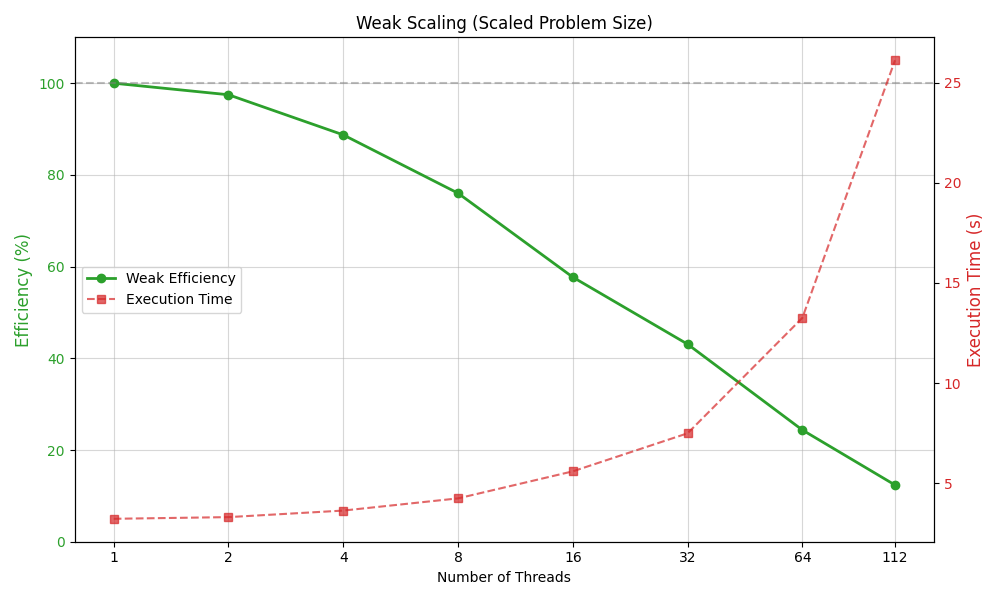

Source data for this figure (header and first rows):
nodes, tasks_per_node, cpus_per_task, npoints, ngrid_x, ngrid_y, throughput, total, density, fft, potential, forces, interpolation, kick, drift, reorder
1, 1, 2, 524288, 512, 256, 15824184, 3.313, 2.672, 0.07762, 0.03758, 0.01693, 0.3797, 0.05727, 0.03161, 0.03772
1, 1, 1, 262144, 256, 256, 8116810, 3.23, 2.667, 0.04757, 0.03663, 0.01248, 0.3608, 0.04814, 0.02466, 0.02974
1, 1, 4, 1048576, 512, 512, 28807450, 3.64, 2.685, 0.1097, 0.03947, 0.02668, 0.5164, 0.137, 0.07033, 0.05214
1, 1, 8, 2097152, 1024, 512, 49356588, 4.249, 2.696, 0.1272, 0.04068, 0.03879, 0.8233, 0.2945, 0.1444, 0.08121
1, 1, 16, 4194304, 1024, 1024, 74926653, 5.598, 2.706, 0.1753, 0.04403, 0.0593, 1.626, 0.5375, 0.3017, 0.1446
1, 1, 32, 8388608, 2048, 1024, 111899979, 7.497, 2.897, 0.3243, 0.0753, 0.06577, 2.907, 0.5347, 0.5011, 0.1871
1, 1, 64, 16777216, 2048, 2048, 126563657, 13.26, 3.459, 0.68, 0.2255, 0.1182, 6.611, 0.7387, 1.103, 0.3145
1, 1, 112, 33554432, 4096, 2048, 128499234, 26.11, 4.067, 1.302, 0.6539, 0.1806, 15.78, 0.885, 2.555, 0.5722
